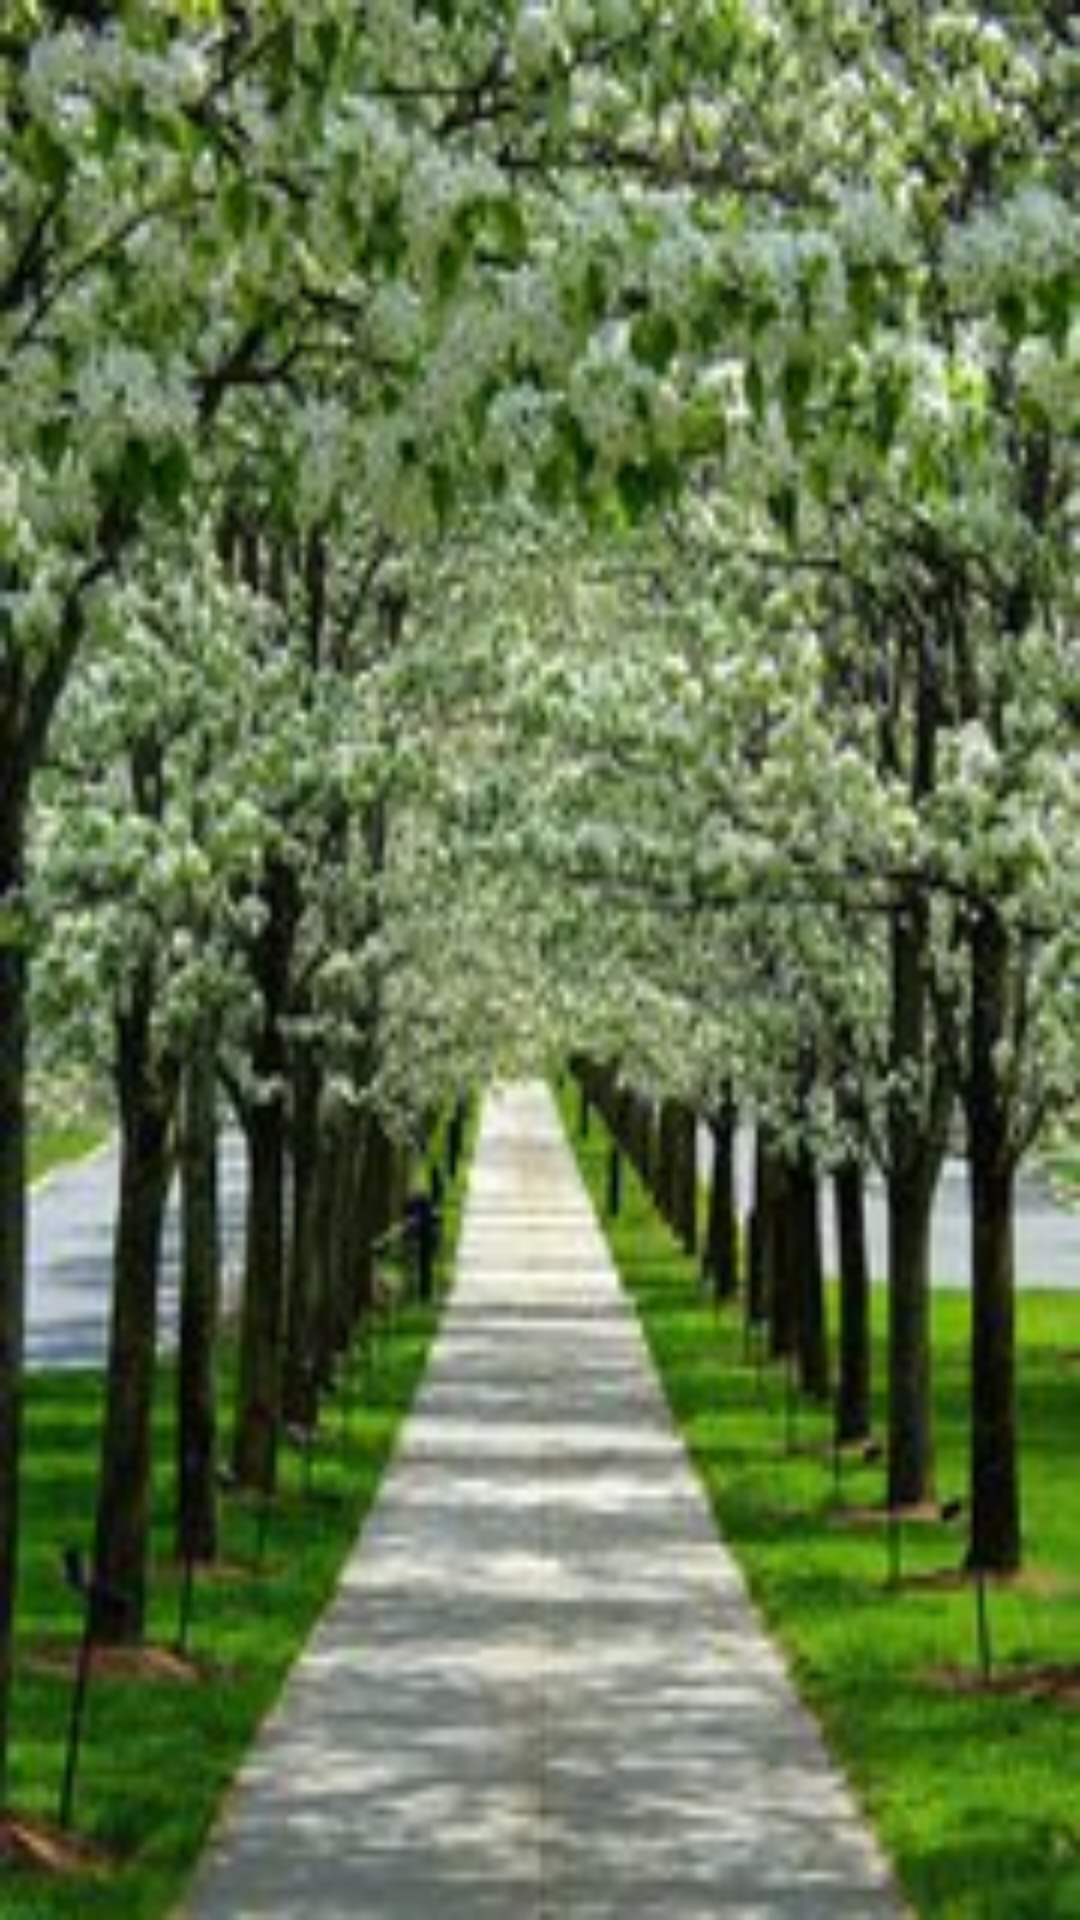

Reconstruct the res/layout file that produces this screen, plus the resources it refers to.
<!-- AndroidManifest.xml: activity theme FullscreenTheme -->
<!-- res/layout/activity_welcome.xml -->
<FrameLayout xmlns:android="http://schemas.android.com/apk/res/android"
    xmlns:tools="http://schemas.android.com/tools"
    android:layout_width="match_parent"
    android:layout_height="match_parent"
    tools:context="com.tyr.myproject.WelcomeActivity">
    <include
        layout="@layout/head_base"
        android:visibility="gone"/>
    <ImageView
        android:id="@+id/iv_welcome"
        android:layout_width="match_parent"
        android:layout_height="match_parent"
        android:src="@drawable/welcome_bg"
        android:scaleType="fitXY"/>
</FrameLayout>
<!-- res/layout/head_base.xml (included above) -->
<?xml version="1.0" encoding="utf-8"?>
<RelativeLayout xmlns:android="http://schemas.android.com/apk/res/android"
    xmlns:app="http://schemas.android.com/apk/res-auto"
    xmlns:tools="http://schemas.android.com/tools"
    android:id="@+id/activity_base"
    android:layout_width="match_parent"
    tools:context="com.tyr.myproject.base.BaseActivity"
    android:layout_height="40dp"
    android:background="@color/colorPrimary">

    <TextView
        android:text="标题"
        android:layout_width="wrap_content"
        android:layout_height="wrap_content"
        android:layout_centerInParent="true"
        android:textColor="@color/colorAccent"
        android:textSize="18sp"
        android:id="@+id/tv_base_title" />

    <ImageView
        android:layout_width="20dp"
        android:layout_height="36dp"
        app:srcCompat="@drawable/back_white"
        android:layout_centerVertical="true"
        android:layout_alignParentLeft="true"
        android:layout_alignParentStart="true"
        android:layout_marginLeft="23dp"
        android:layout_marginStart="23dp"
        android:src="@drawable/back_white"
        android:id="@+id/iv_back"
        android:padding="5dp"
        android:contentDescription="@string/app_name" />
</RelativeLayout>
<!-- resources referenced by this layout -->
<resources>
  <!-- drawable back_white: png bitmap (drawable-hdpi, 421 bytes) -->
  <!-- drawable welcome_bg: jpg bitmap (drawable-hdpi, 20096 bytes) -->
  <string name="app_name">MyProject</string>
  <style name="FullscreenTheme" parent="AppTheme">
          <item name="android:actionBarStyle">@style/FullscreenActionBarStyle</item>
          <item name="android:windowActionBarOverlay">true</item>
          <item name="android:windowBackground">@drawable/welcome_bg</item>
          <item name="android:windowFullscreen">true</item>
          <item name="metaButtonBarStyle">?android:attr/buttonBarStyle</item>
          <item name="metaButtonBarButtonStyle">?android:attr/buttonBarButtonStyle</item>
      </style>
  <style name="AppTheme" parent="Theme.AppCompat.Light.NoActionBar">
          
          <item name="colorPrimary">@color/colorPrimary</item>
          <item name="colorPrimaryDark">@color/colorPrimaryDark</item>
          <item name="colorAccent">@color/colorAccent</item>
      </style>
  <style name="FullscreenActionBarStyle" parent="Widget.AppCompat.ActionBar">
          <item name="android:background">@color/black_overlay</item>
      </style>
  <!-- not gathered from this repository: default colours our renderer supplied (Android Studio template values) -->
  <color name="colorPrimary">#FF6200EE</color>
  <color name="colorPrimaryDark">#FF3700B3</color>
  <color name="colorAccent">#FF03DAC5</color>
</resources>
